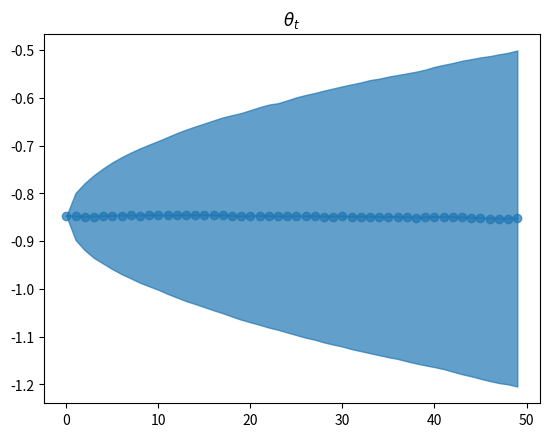
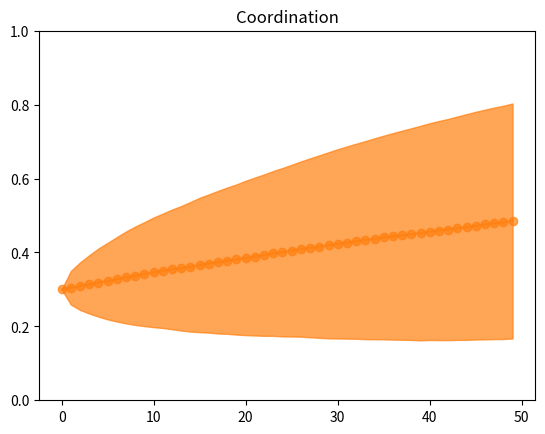
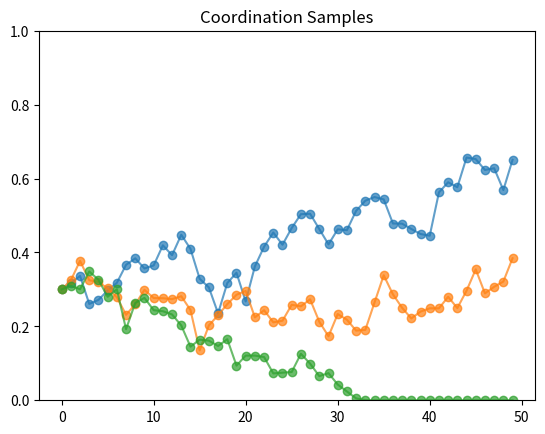

Reproduce these figures in Python, in order.
import matplotlib.pyplot as plt
import numpy as np
from scipy.stats import beta, norm


def logit(x):
    return np.log(x / (1 - x))


def sigmoid(x):
    return np.exp(x) / (1 + np.exp(x))


if __name__ == "__main__":
    NUM_SAMPLES = 10000
    NUM_TIME_STEPS = 50

    THETA_0 = logit(0.3)
    THETA_STD = 0.05
    R_STD = 0.06
    C_STD = 0.01

    np.random.seed(0)

    thetas = []
    cs = []
    for t in range(NUM_TIME_STEPS):
        if t == 0:
            thetas.append(np.ones(NUM_SAMPLES) * THETA_0)
            cs.append(np.ones(NUM_SAMPLES) * sigmoid(THETA_0))
        else:
            thetas.append(norm(thetas[t - 1], THETA_STD).rvs())
            m = cs[t-1]
            a = m / C_STD + m
            a = np.where(a <= 0, 1e-6, a)
            b = (1 - m) * (1 - C_STD) / C_STD
            b = np.where(b <= 0, 1e-6, b)
            cs.append(beta(a=a, b=b).rvs())

        # r = norm(np.zeros(NUM_SAMPLES), R_STD).rvs()
        #
        # m = sigmoid(thetas[t] + r)
        # cs.append(beta(a=m / C_STD + m, b=(1 - m) * (1 - C_STD) / C_STD).rvs())

    thetas = np.array(thetas).T
    cs = np.array(cs).T

    plt.figure()
    plt.title("$\\theta_t$")
    plt.plot(range(NUM_TIME_STEPS), thetas.mean(axis=0), color="tab:blue", alpha=0.7, marker="o")
    plt.fill_between(range(NUM_TIME_STEPS), thetas.mean(axis=0) - thetas.std(axis=0),
                     thetas.mean(axis=0) + thetas.std(axis=0), color="tab:blue", alpha=0.7)
    plt.show()

    plt.figure()
    plt.title("Coordination")
    plt.plot(range(NUM_TIME_STEPS), cs.mean(axis=0), color="tab:orange", alpha=0.7, marker="o")
    plt.fill_between(range(NUM_TIME_STEPS), cs.mean(axis=0) - cs.std(axis=0),
                     cs.mean(axis=0) + cs.std(axis=0), color="tab:orange", alpha=0.7)
    plt.ylim([0, 1])
    plt.show()

    plt.figure()
    plt.title("Coordination Samples")
    for i in range(3):
        plt.plot(range(NUM_TIME_STEPS), cs[i], alpha=0.7, marker="o")
    plt.ylim([0, 1])
    plt.show()
